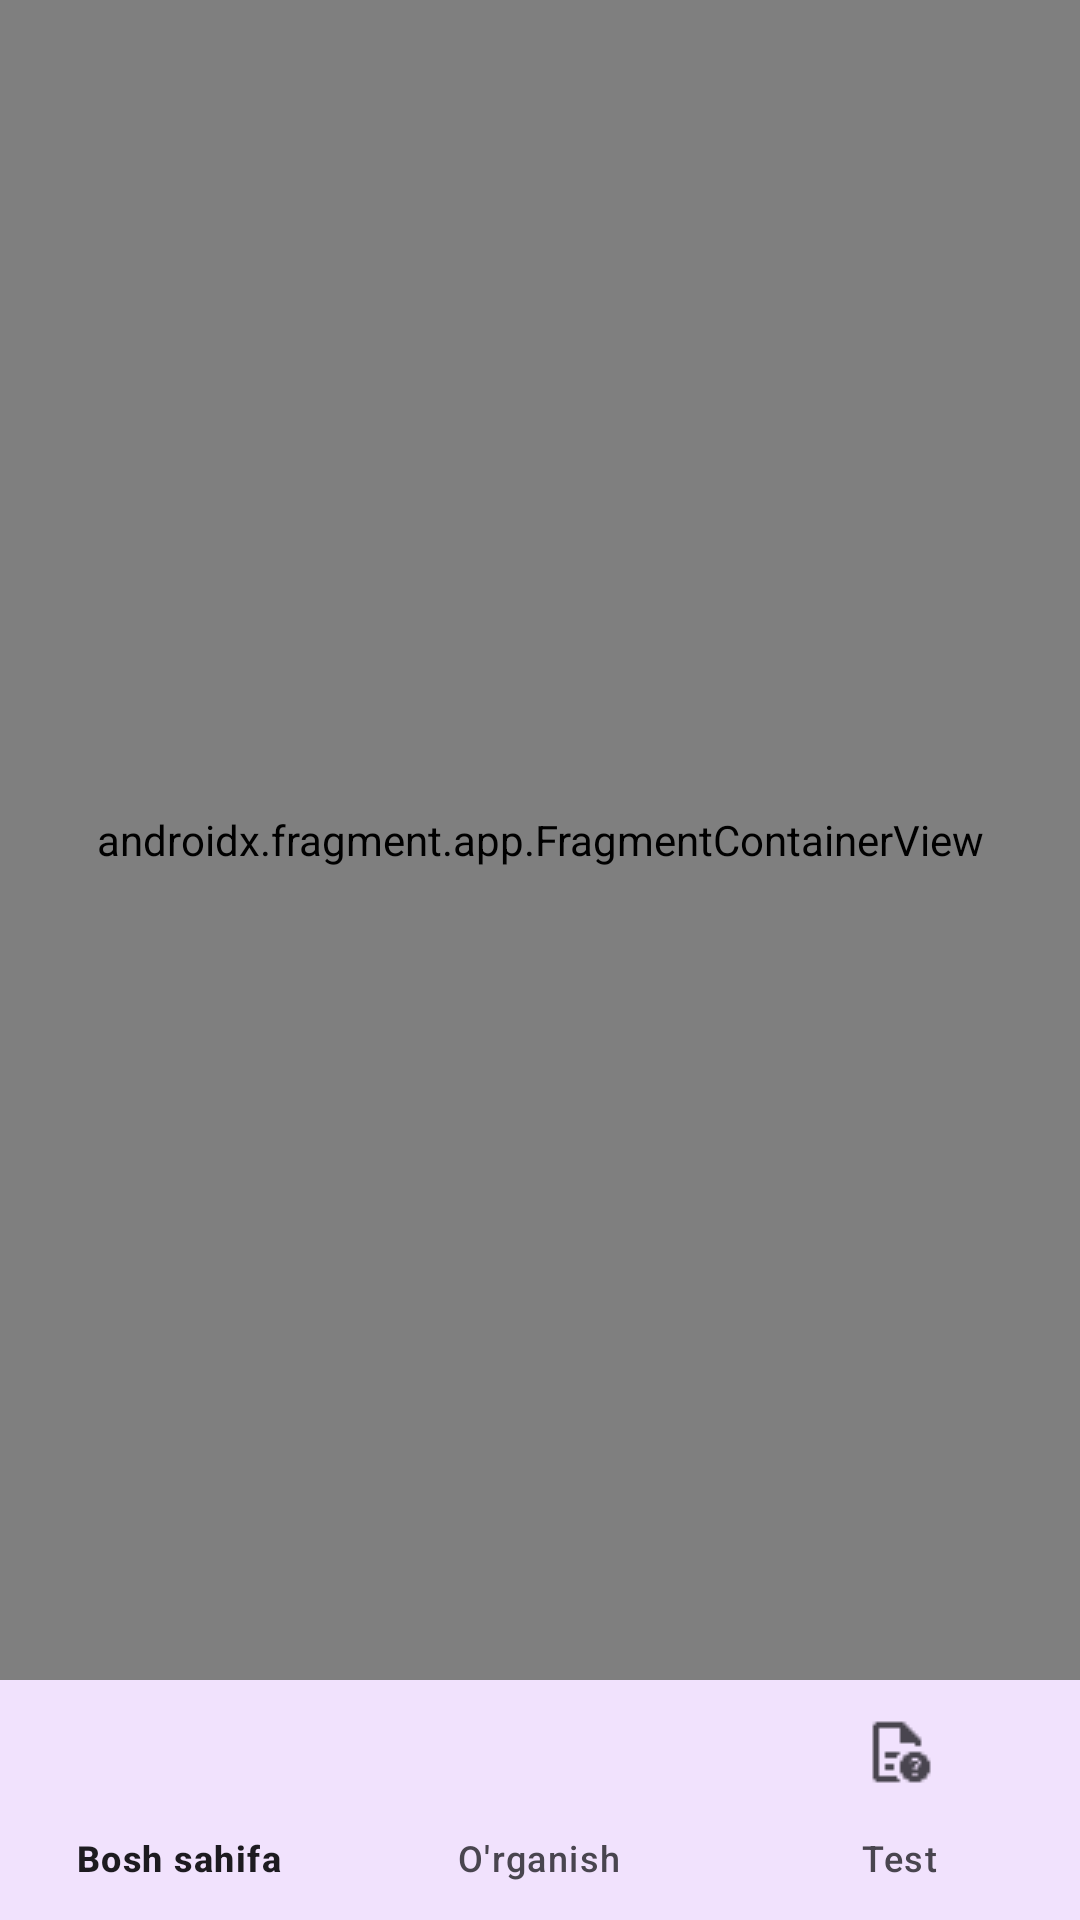

Write the Android layout XML for this screen, with the resource values it uses.
<!-- AndroidManifest.xml: activity theme Theme.Stereometriya1 -->
<!-- res/layout/activity_main.xml -->
<?xml version="1.0" encoding="utf-8"?>
<androidx.constraintlayout.widget.ConstraintLayout
    xmlns:android="http://schemas.android.com/apk/res/android"
    xmlns:app="http://schemas.android.com/apk/res-auto"
    android:layout_width="match_parent"
    android:layout_height="match_parent">

    
    <androidx.fragment.app.FragmentContainerView
        android:id="@+id/nav_host_fragment"
        android:name="androidx.navigation.fragment.NavHostFragment"
        android:layout_width="0dp"
        android:layout_height="0dp"
        app:layout_constraintBottom_toTopOf="@+id/bottom_navigation"
        app:layout_constraintLeft_toLeftOf="parent"
        app:layout_constraintRight_toRightOf="parent"
        app:layout_constraintTop_toTopOf="parent"
        app:defaultNavHost="true"
        app:navGraph="@navigation/nav_graph" />

    
    <com.google.android.material.bottomnavigation.BottomNavigationView
        android:id="@+id/bottom_navigation"
        android:layout_width="0dp"
        android:layout_height="wrap_content"
        android:layout_marginStart="0dp"
        android:layout_marginEnd="0dp"
        android:background="?android:attr/windowBackground"
        app:layout_constraintBottom_toBottomOf="parent"
        app:layout_constraintLeft_toLeftOf="parent"
        app:layout_constraintRight_toRightOf="parent"
        app:menu="@menu/bottom_navigation_menu" />

</androidx.constraintlayout.widget.ConstraintLayout>
<!-- resources referenced by this layout -->
<resources>
  <style name="Theme.Stereometriya1" parent="Base.Theme.Stereometriya1" />
  <style name="Base.Theme.Stereometriya1" parent="Theme.Material3.DayNight.NoActionBar">
          
          <item name="colorPrimary">@color/purple_500</item>
          <item name="colorPrimaryVariant">@color/purple_700</item>
          <item name="colorOnPrimary">@color/white</item>
          
          <item name="colorSecondary">@color/teal_200</item>
          <item name="colorSecondaryVariant">@color/teal_700</item>
          <item name="colorOnSecondary">@color/black</item>
          
          <item name="android:statusBarColor">?attr/colorPrimaryVariant</item>
      </style>
  <color name="purple_500">#FF6200EE</color>
  <color name="purple_700">#FF3700B3</color>
  <color name="white">#FFFFFFFF</color>
  <color name="teal_200">#FF03DAC5</color>
  <color name="teal_700">#FF018786</color>
  <color name="black">#FF000000</color>
</resources>
